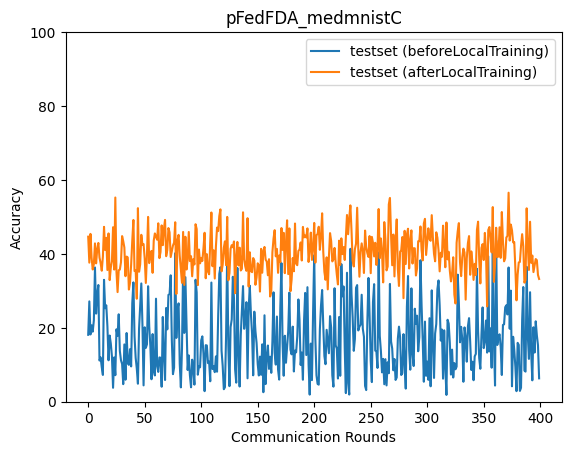

The data file committed next to this chart (first rows):
epoch, accuracy_test_before, accuracy_test_after
0, 18.1, 44.66
1, 27.15, 37.63
2, 18.2, 45.41
3, 20.67, 38.98
4, 18.96, 35.78
5, 22.01, 37.22
6, 36.33, 42.84
7, 23.84, 37.44
8, 29.13, 41.3
9, 31.58, 42.95
10, 11.14, 38.98
11, 11.99, 37.5
12, 9.351, 35.44
13, 7.246, 39.28
14, 32.97, 47.31
15, 25.29, 41.04
16, 26.09, 44.35
17, 20.39, 35.64
18, 11.21, 45.54
19, 17.9, 32.9
20, 15.76, 36.25
21, 12.27, 37.99
22, 3.77, 47.21
23, 11.98, 35.76
24, 7.182, 55.25
25, 19.59, 35.26
26, 17.84, 29.66
27, 23.65, 35.56
28, 13.73, 35.74
29, 11.22, 37.72
30, 10.23, 44.81
31, 4.754, 43.44
32, 15.5, 41.74
33, 5.951, 33.96
34, 18.59, 39.26
35, 10.41, 39.05
36, 9.97, 30.36
37, 14.21, 32.19
38, 9.554, 37.1
39, 26.66, 43.58
40, 32.29, 49.18
41, 17.68, 35.36
42, 11.89, 35.5
43, 8.969, 27.86
44, 4.871, 52.37
45, 19.78, 35.16
46, 26.02, 37.17
47, 32.0, 45.16
48, 20.93, 42.43
49, 4.422, 42.65
50, 20.14, 38.73
51, 14.56, 32.13
52, 15.55, 39.68
53, 31.25, 50.0
54, 20.38, 37.5
55, 15.08, 40.08
56, 6.078, 40.81
57, 18.3, 34.87
58, 8.458, 43.62
59, 7.11, 45.54
... 340 more rows
